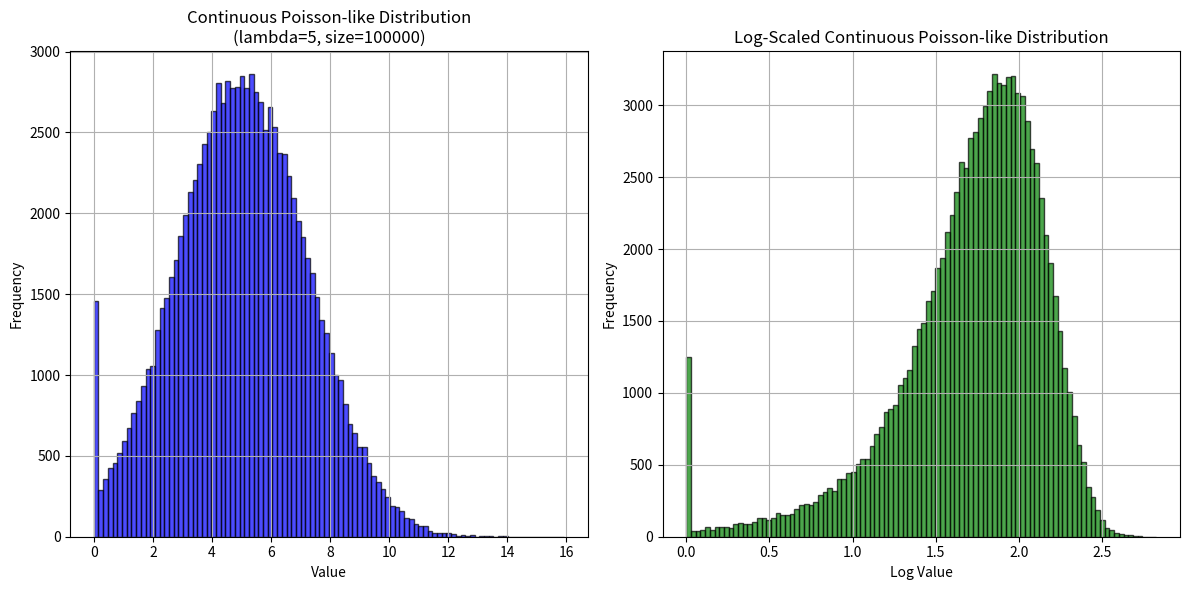

Write Python code to recreate this figure.
import numpy as np
import matplotlib.pyplot as plt

# Function to generate and log scale a continuous Poisson-like distribution
def generate_and_plot_continuous_poisson_approximation(lambda_value, size):
    # Generate a continuous approximation of the Poisson distribution using a normal distribution
    mean = lambda_value
    std_dev = np.sqrt(lambda_value)
    continuous_poisson_data = np.random.normal(loc=mean, scale=std_dev, size=size)

    # Clip the values to ensure no negative values (since Poisson distribution is non-negative)
    continuous_poisson_data = np.clip(continuous_poisson_data, a_min=0, a_max=None)

    # Log scale the data
    log_continuous_poisson_data = np.log1p(continuous_poisson_data)

    # Plot original continuous Poisson-like distribution
    plt.figure(figsize=(12, 6))

    plt.subplot(1, 2, 1)
    plt.hist(continuous_poisson_data, bins=100, color='blue', alpha=0.7, edgecolor='black')
    plt.title(f'Continuous Poisson-like Distribution\n(lambda={lambda_value}, size={size})')
    plt.xlabel('Value')
    plt.ylabel('Frequency')
    plt.grid(True)

    # Plot log-scaled continuous Poisson-like distribution
    plt.subplot(1, 2, 2)
    plt.hist(log_continuous_poisson_data, bins=100, color='green', alpha=0.7, edgecolor='black')
    plt.title('Log-Scaled Continuous Poisson-like Distribution')
    plt.xlabel('Log Value')
    plt.ylabel('Frequency')
    plt.grid(True)

    plt.tight_layout()
    plt.show()

# Example usage
lambda_value = 5
size = 100000
generate_and_plot_continuous_poisson_approximation(lambda_value, size)

